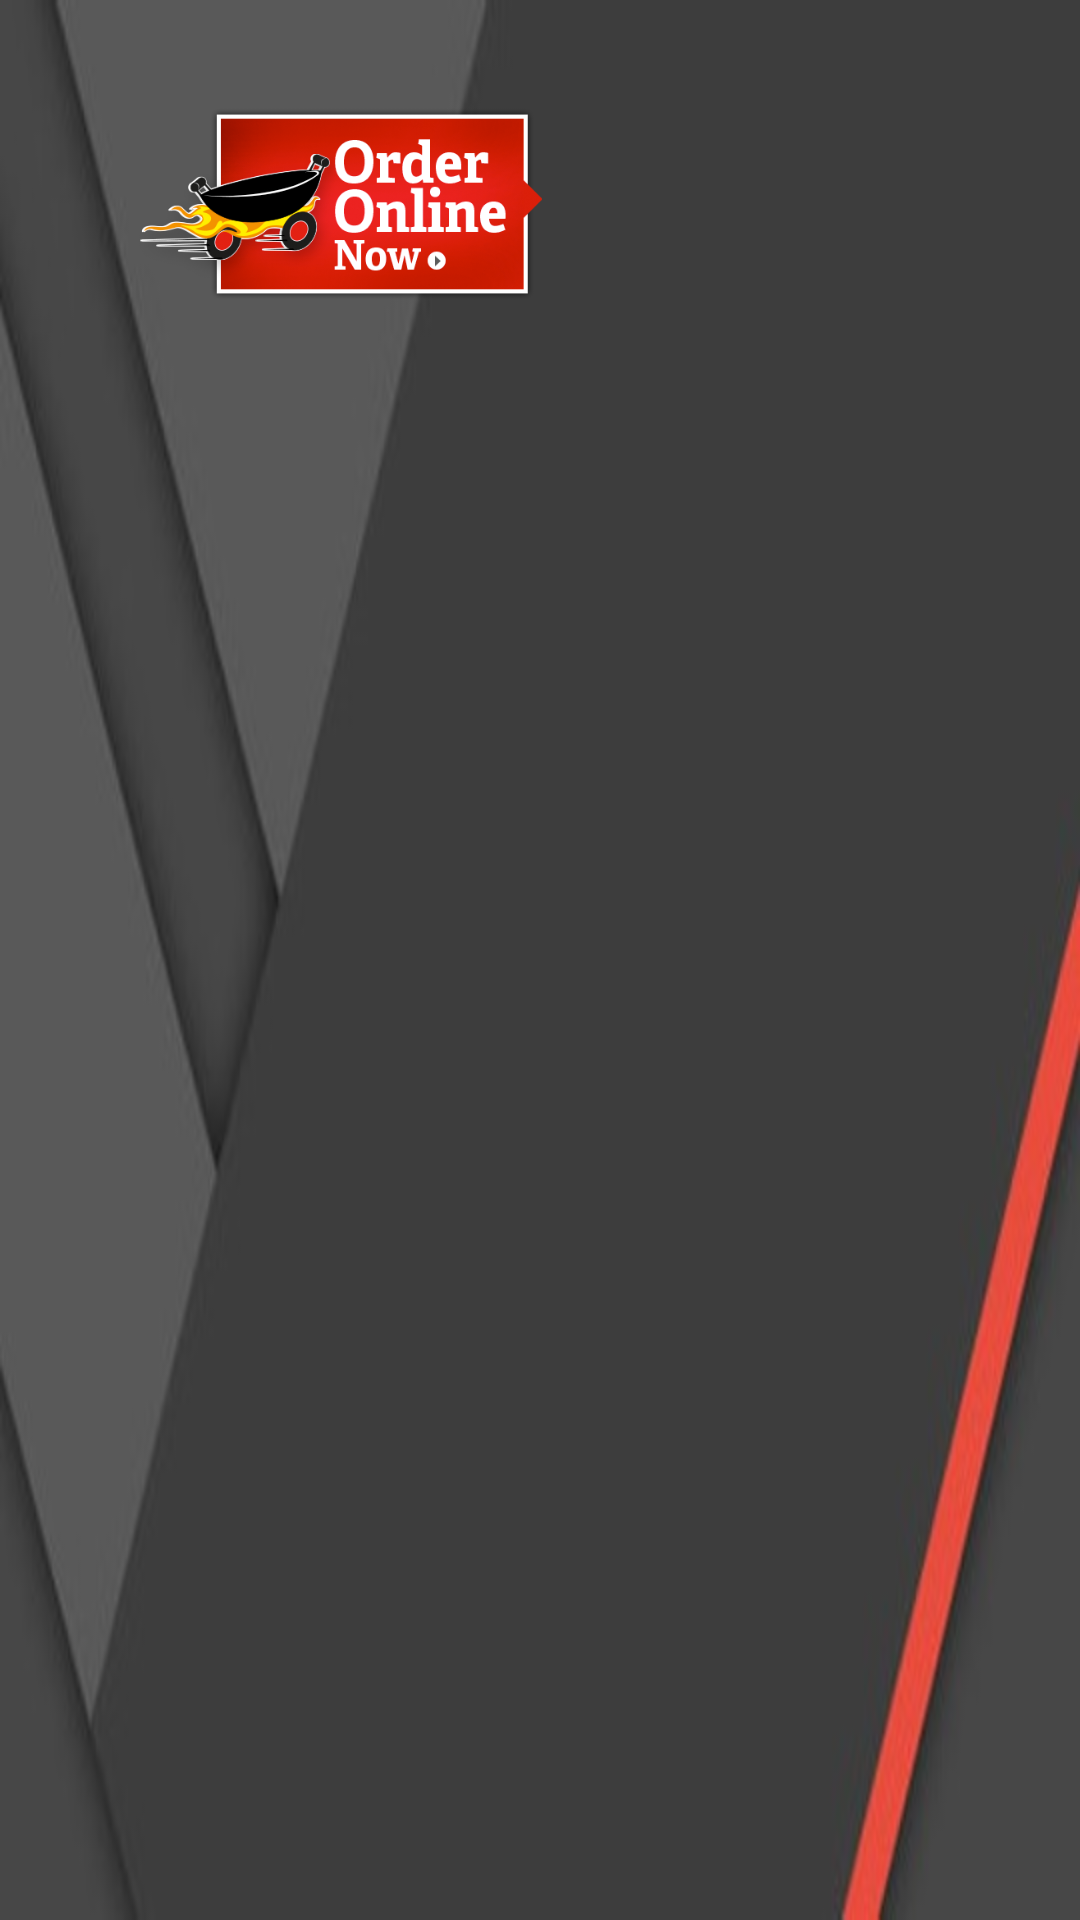

Layout XML and referenced resources for this Android screen:
<!-- AndroidManifest.xml: application theme AppTheme -->
<!-- res/layout/nav_header_main.xml -->
<?xml version="1.0" encoding="utf-8"?>
<LinearLayout xmlns:android="http://schemas.android.com/apk/res/android"
    xmlns:app="http://schemas.android.com/apk/res-auto"
    android:layout_width="match_parent"
    android:layout_height="@dimen/nav_header_height"
    android:background="@drawable/navbg1"
    android:gravity="start"
    android:paddingBottom="@dimen/activity_vertical_margin"
    android:paddingTop="20dp"
    android:theme="@style/ThemeOverlay.AppCompat.Dark">

    <ImageView
        android:id="@+id/imageView"
        android:layout_width="226dp"
        android:layout_height="80dp"
        android:paddingTop="@dimen/nav_header_vertical_spacing"
        android:src="@drawable/food3" />

</LinearLayout>
<!-- resources referenced by this layout -->
<resources>
  <dimen name="activity_vertical_margin">16dp</dimen>
  <dimen name="nav_header_height">120dp</dimen>
  <dimen name="nav_header_vertical_spacing">16dp</dimen>
  <!-- drawable food3: png bitmap (drawable, 88104 bytes) -->
  <!-- drawable navbg1: jpg bitmap (drawable, 8104 bytes) -->
  <style name="AppTheme" parent="Theme.AppCompat.Light.NoActionBar">
          
          <item name="colorPrimary">@color/colorPrimary</item>
          <item name="colorPrimaryDark">@color/colorPrimaryDark</item>
          <item name="colorAccent">@color/colorAccent</item>
      </style>
  <color name="colorPrimary">#125688</color>
  <color name="colorPrimaryDark">#125688</color>
  <color name="colorAccent">#c8e8ff</color>
</resources>
